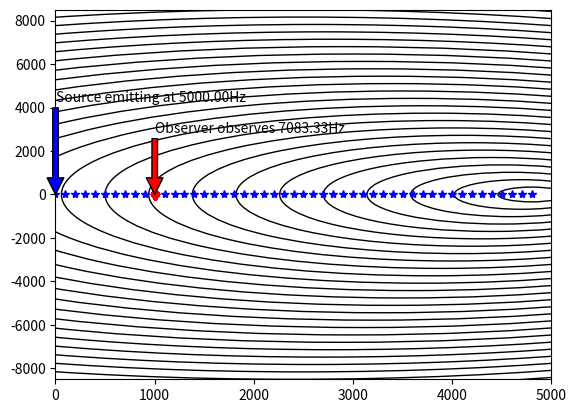
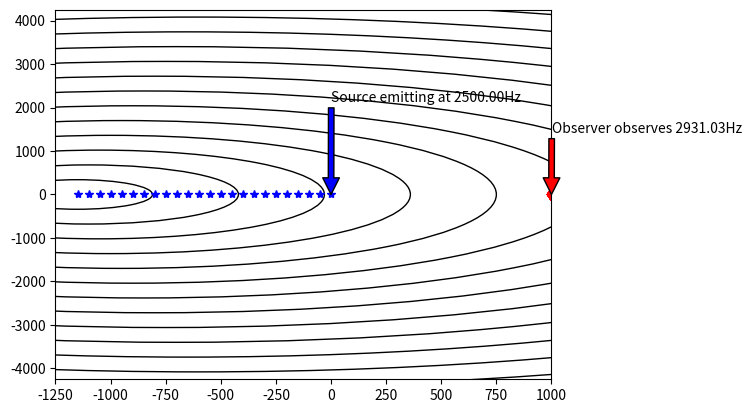
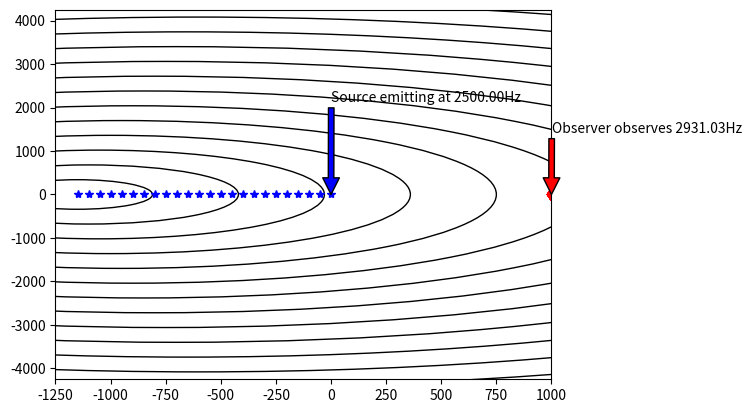

Source code (Python) for these figures, in order:
def movingTowards(x_source, v_source,x_observer, v_observer):
    rightSourceDominant = False
    leftSourceDominant = True
    if v_source > 0 and v_observer > 0:
        if v_source > v_observer:
            rightSourceDominant = True
    elif v_source < 0 and v_observer < 0:
        if (v_source < v_observer):
            leftSourceDominant = True
            
    if(v_source == v_observer):
        return None
    elif(x_source <= x_observer):
        if (v_source >= 0 and v_observer < 0):
            return True
        elif (v_source > 0 and v_observer <= 0):
            return True
        elif(rightSourceDominant):
            return True
    else:
        if(v_source <= 0 and v_observer > 0):
            return True
        elif(v_source < 0 and v_observer >= 0):
            return True
        elif(leftSourceDominant):
            return True
    return False

#Tests
print( movingTowards(0,0,10,-4) )#TRUE : Observer > Source and Source is static, observer moving left
print( movingTowards(0,5,10,-4) )#TRUE : Observer > Source and Source is moving right, observer moving left
print( movingTowards(0,5,10,0)  )#TRUE : Observer > Source and Source is moving right, observer is static
print( movingTowards(10,-5,0,0) )#TRUE : Source > Observer and Source is moving left, observer is static
print( movingTowards(10,0,0,5)  )#TRUE : Source > Observer and Source is static, observer is moving right
print( movingTowards(10,-5,0,0) )#TRUE : Source > Observer and Source is moving left, observer is static
print( movingTowards(0,-5,10,0) )#FALSE : Observer > Source and Source is moving left, observer is static
print( movingTowards(0,0,10,5)  )#FALSE : Observer > Source and Source is static, observer is moving right
print( movingTowards(0,-5,10,5) )#FALSE : Observer > Source and Source is moving left, observer is moving right
print( movingTowards(0,50,10,5) )#TRUE : Observer > Source and Source is moving right faster than observer

def getObservedFrequency(x_source,v_source,fSource,x_observer,v_observer,v_wave):
    if (v_wave == v_source):
        return None #This is a sonic boom!
    towards = movingTowards(x_source,v_source,x_observer,v_observer)
    if towards:
        return fSource * ( (v_wave + v_observer) / (v_wave - v_source) )
    else:
        return fSource * ( (v_wave - v_observer) / (v_wave + v_source) )
    #Your code here

#Source starts at 0m and moving 10m/s right, 
#Observer at 100m and stationary
#Wave travels at 30m/s and has a frequency of 500Hz
print ( "%.2f Hz" % getObservedFrequency(0,10,500,100,0,30) ) #Should return a Higher Frequency

#Source starts at 0m and moving 15m/s right, 
#Observer at 20m and moving 5m/s right,
#Wave travels at 30m/s and has a frequency of 200Hz
print ( "%.2f Hz" % getObservedFrequency(0,15,200,20,5,60) )#Should return a Higher Frequency

#Source starts at 0m and moving 5m/s left, 
#Observer at 10m and moving 10m/s right,
#Wave travels at 60m/s and has a frequency of 300Hz
print ( "%.2f Hz" % getObservedFrequency(0,-5,300,10,10,30) ) #Should return a Lower Frequency


#Source starts at 20m and moving 5m/s right, 
#Observer at 0 and moving 5m/s left,
#Wave travels at 60m/s and has a frequency of 300Hz
print ( "%.2f Hz" % getObservedFrequency(20,5,300,0,-5,30) )#Should return the SAME frequency

# What if the wave velocity is equal to the source velocity? 
print ( getObservedFrequency(20,30,300,0,-5,30) ) # Should return an error, did you handle this?

import matplotlib.pyplot as plt

def doppler(x_source,v_source,fSource,x_observer,v_observer,duration,v_wave):
    
    # Find the observed frequency
    frequency = getObservedFrequency(x_source,v_source,fSource,x_observer,v_observer,v_wave)
        
    #Creates a figure and a plot. 
    # Note that plt.subplots() returns a tuple, we use parallel assignment to immediately unpack the tuple and 
    # Assign each of its (two) elements to a different variable name
    fig, ax = plt.subplots()
    
    #Set automatic plot limits
    xUpperLim = max(x_source,x_observer,x_source+v_source*duration,x_observer+v_observer*duration)
    xLowerLim = min(x_source,x_observer,x_source+v_source*duration,x_observer+v_observer*duration)
    ax.set_xlim(xLowerLim,xUpperLim)
    ymax = +v_wave*duration/2 
    ax.set_ylim(-ymax,ymax)
        
    # Annotate is a powerful function for labelling your graphs
    # We select a x,y position on the plot as our place of interest (in this case the 1st marker)
    # Then we place text at a different x,y position (usually offset from the place of interest)
    # The arrowProps draws an arrow from xy to xytext, with an internal(face) color 
    # The choice of text position is dynamic to the size of the plot (ymax).
    ax.annotate('Observer observes %.2fHz'%frequency, xy=(x_observer, 0), xytext=(x_observer+1, ymax/3),
            arrowprops=dict(facecolor='red'))
    ax.annotate('Source emitting at %.2fHz' % fSource, xy=(x_source, 0), xytext=(x_source+1, ymax/2),
            arrowprops=dict(facecolor='blue')) 
    
    for t in range(1,duration):
        circle=plt.Circle((x_source,0),v_wave*(duration-t),color='black',fill=False)
        point=ax.plot(x_source,0,'*',color='blue')
        point2=ax.plot(x_observer,0,'d',color='red')
        ax.add_artist(circle)
            
        x_source += v_source # * 1 second
        x_observer += v_observer # * 1 second
        
    fig.savefig('plot.png')

    #Your code here
    


# Source starting at x=0 moving at 100m/s to the right 
# The source is emitting a sound at a frequency of 5000Hz
# The observer is 1000m away and is stationary (v_observer=0m/s)
# We want the waves to reach the observer, so 50 seconds is a good duration
# Sound travels at about 340m/s in air
doppler(0,100,5000,1000,0,50,340) 

# Source starting at x=0 moving at 50m/s to the left
# The source is emitting a sound at a frequency of 2500Hz
# The observer is 1000m away and is stationary (v_observer=0m/s)
# We want the waves to reach the observer, so 25 seconds is a good duration
# Sound travels at about 340m/s in air
doppler(0,-50,2500,1000,0,25,340)

# Source starting at x=0 moving at 50m/s to the left
# The source is emitting a sound at a frequency of 2500Hz
# The observer is 1000m away and is stationary (v_observer=0m/s)
# We want the waves to reach the observer, so 25 seconds is a good duration
# Sound travels at about 340m/s in air
doppler(0,-50,2500,1000,0,25,340)

